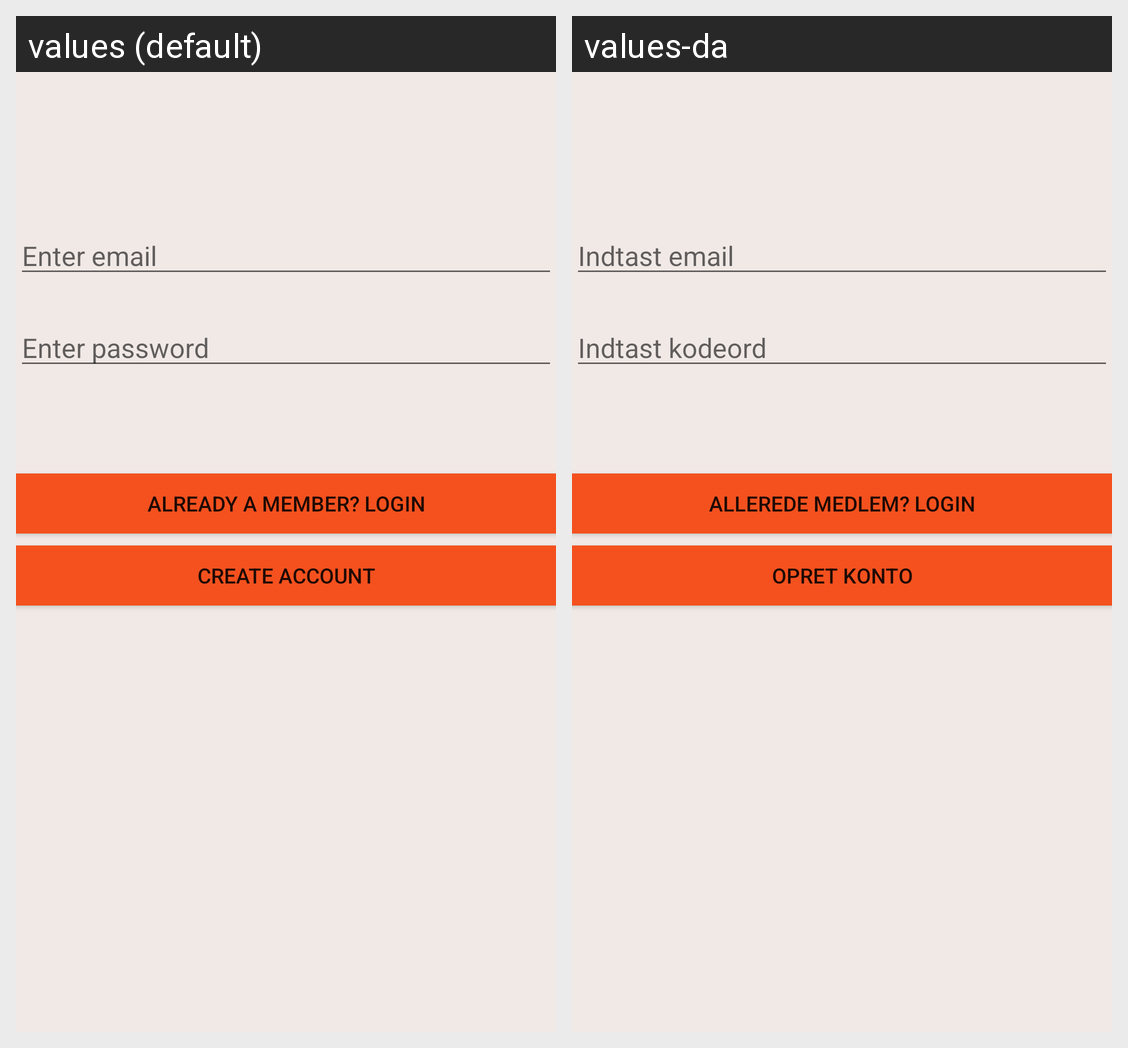

Strings drawn on this Android screen and how each of the app's shown locales translates them:
Android screen res/layout/activity_sign_up.xml rendered under 2 locales, left to right: values (default), values-da. Device: Nexus 5 (rendered at 1080×1920; each locale shown at half size, 540×960, under a caption strip naming it); theme AppTheme.
Strings drawn on this screen, with the default value and each locale's value (text and hints the layout hard-codes, and strings that could not be matched under every locale, appear in the picture but are not listed):

email
  values: Enter email
  values-da: Indtast email

password
  values: Enter password
  values-da: Indtast kodeord

create_account
  values: Create account
  values-da: Opret konto

already_a_member_login
  values: Already a member? Login
  values-da: Allerede medlem? Login
